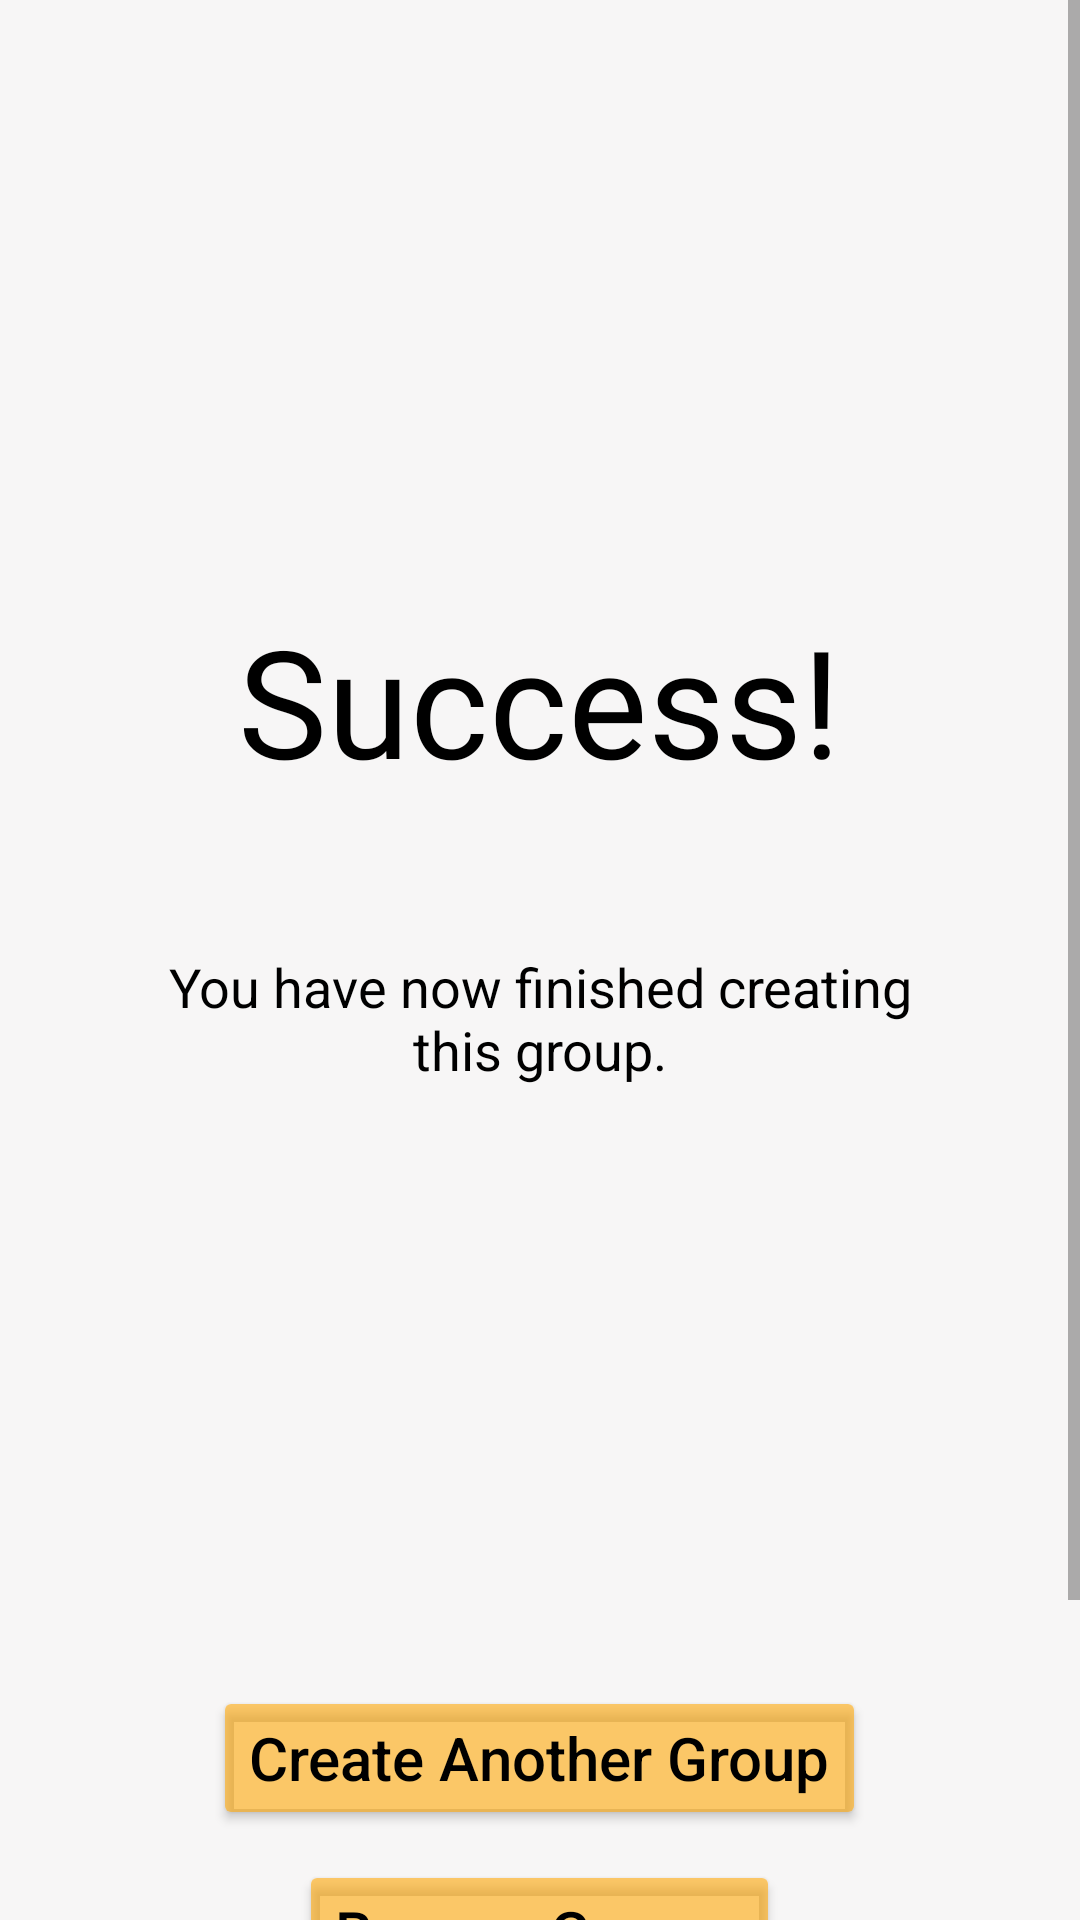

Layout XML and referenced resources for this Android screen:
<!-- AndroidManifest.xml: application theme Theme.Sportinate -->
<!-- res/layout/activity_group_creation_confirmation.xml -->
<?xml version="1.0" encoding="utf-8"?>
<ScrollView
    android:layout_width="fill_parent"
    android:layout_height="match_parent"
    android:background="@color/light_grey"
    xmlns:android="http://schemas.android.com/apk/res/android">
<LinearLayout

    android:layout_width="match_parent"
    android:layout_height="match_parent"
    android:orientation="vertical"
    android:layout_marginLeft="40dp"
    android:layout_marginRight="40dp">


    <TextView
        android:layout_width="wrap_content"
        android:layout_height="wrap_content"
        android:layout_marginTop="200dp"
        android:layout_marginBottom="50dp"
        android:textSize="50sp"
        android:text="Success!"
        android:fontFamily="@font/opensans_1"
        android:textColor="@color/black"
        android:layout_gravity="center" />

    <TextView
        android:layout_width="match_parent"
        android:layout_height="wrap_content"
        android:text="You have now finished creating this group."
        android:textSize="18sp"
        android:textColor="@color/black"
        android:gravity="center"
        android:layout_marginBottom="200dp" />

    <LinearLayout
        android:layout_width="match_parent"
        android:layout_height="0dp"
        android:layout_weight="1"
        android:gravity="bottom|center"
        android:orientation="vertical">
    <Button
        android:id="@+id/create_another_group"
        android:layout_width="wrap_content"
        android:layout_height="wrap_content"
        android:text="Create Another Group"
        android:textSize="20sp"
        android:textAllCaps="false"

        android:textColor="@color/black"
        android:layout_marginBottom="10dp"
        android:paddingBottom="10dp"
        android:paddingTop="10dp"
        android:backgroundTint="@color/sportinate_gold"
        />

    <Button
        android:id="@+id/browse_groups"
        android:layout_width="wrap_content"
        android:layout_height="wrap_content"
        android:text="Browse Groups"
        android:textSize="20sp"
        android:textAllCaps="false"
        android:textColor="@color/black"
        android:paddingBottom="10dp"
        android:paddingTop="10dp"
        android:layout_marginBottom="100dp"
        android:backgroundTint="@color/sportinate_gold"
        />
    </LinearLayout>


</LinearLayout>
</ScrollView>
<!-- resources referenced by this layout -->
<resources>
  <color name="black">#FF000000</color>
  <color name="light_grey">#54E5E4E2</color>
  <color name="sportinate_gold">#94FFA500</color>
  <style name="Theme.Sportinate" parent="Theme.MaterialComponents.DayNight.DarkActionBar">
          
          <item name="colorPrimary">#4169E1</item>
          <item name="colorPrimaryVariant">@color/purple_700</item>
          <item name="colorOnPrimary">@color/white</item>
          
          <item name="colorSecondary">@color/teal_200</item>
          <item name="colorSecondaryVariant">@color/teal_700</item>
          <item name="colorOnSecondary">@color/black</item>
          
          <item name="android:statusBarColor" tools:targetApi="l">?attr/colorPrimaryVariant</item>
          
      </style>
  <color name="purple_700">#FF3700B3</color>
  <color name="white">#FFFFFFFF</color>
  <color name="teal_200">#FF03DAC5</color>
  <color name="teal_700">#FF018786</color>
</resources>
